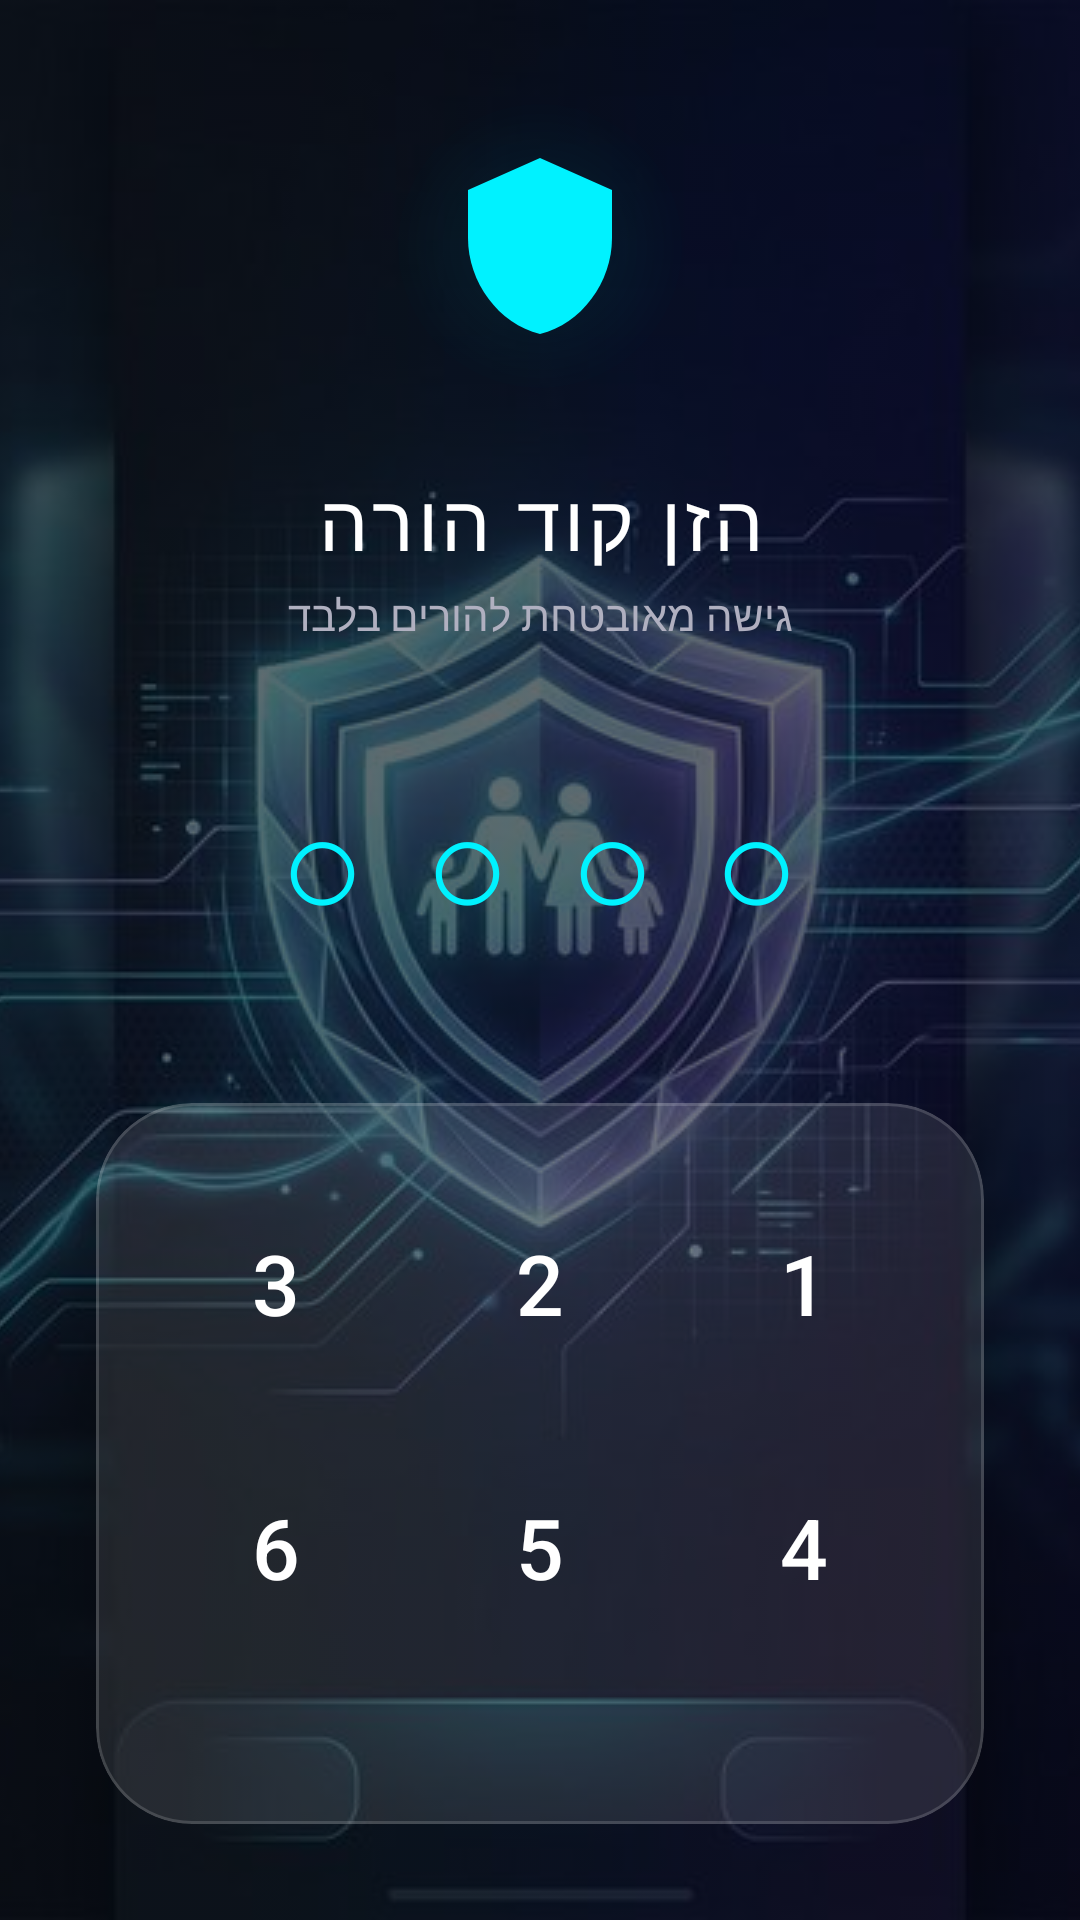

Android layout source for this screen:
<!-- AndroidManifest.xml: application theme Theme.SafeKids -->
<!-- res/layout/activity_pin.xml -->
<?xml version="1.0" encoding="utf-8"?>
<androidx.constraintlayout.widget.ConstraintLayout xmlns:android="http://schemas.android.com/apk/res/android"
    xmlns:app="http://schemas.android.com/apk/res-auto"
    android:layout_width="match_parent"
    android:layout_height="match_parent"
    android:background="@color/sk_background"
    android:layoutDirection="rtl">

    
    <ImageView
        android:id="@+id/ivBackground"
        android:layout_width="match_parent"
        android:layout_height="match_parent"
        android:scaleType="centerCrop"
        android:src="@drawable/safekids_background_premium"
        android:alpha="0.4" />

    <LinearLayout
        android:layout_width="match_parent"
        android:layout_height="match_parent"
        android:orientation="vertical"
        android:gravity="center"
        android:padding="32dp">

        
        <FrameLayout
            android:layout_width="wrap_content"
            android:layout_height="wrap_content"
            android:layout_marginBottom="24dp">
            <View
                android:layout_width="100dp"
                android:layout_height="100dp"
                android:background="@drawable/status_glow_circle"
                android:layout_gravity="center"
                android:alpha="0.3" />
            <ImageView
                android:layout_width="64dp"
                android:layout_height="64dp"
                android:layout_gravity="center"
                android:src="@drawable/ic_security_shield"
                app:tint="@color/sk_primary" />
        </FrameLayout>

        
        <TextView
            android:id="@+id/tvPinTitle"
            android:layout_width="wrap_content"
            android:layout_height="wrap_content"
            android:text="@string/pin_title"
            android:textSize="26sp"
            android:fontFamily="sans-serif-medium"
            android:textColor="@color/sk_on_background"
            android:letterSpacing="0.05" />

        <TextView
            android:layout_width="wrap_content"
            android:layout_height="wrap_content"
            android:text="גישה מאובטחת להורים בלבד"
            android:textSize="14sp"
            android:textColor="@color/sk_text_secondary"
            android:layout_marginTop="4dp" />

        
        <TextView
            android:id="@+id/tvPinDisplay"
            android:layout_width="wrap_content"
            android:layout_height="wrap_content"
            android:text="○○○○"
            android:textSize="48sp"
            android:letterSpacing="0.4"
            android:textColor="@color/sk_primary"
            android:layout_marginTop="40dp" />

        
        <com.google.android.material.card.MaterialCardView
            android:layout_width="wrap_content"
            android:layout_height="wrap_content"
            android:layout_marginTop="48dp"
            app:cardCornerRadius="32dp"
            app:cardElevation="0dp"
            app:strokeWidth="1dp"
            app:strokeColor="@color/sk_glass_outline"
            android:backgroundTint="@color/sk_glass_surface">

            <GridLayout
                android:layout_width="wrap_content"
                android:layout_height="wrap_content"
                android:padding="16dp"
                android:columnCount="3"
                android:rowCount="4"
                android:useDefaultMargins="true">

                <Button android:id="@+id/btn1" style="@style/Widget.Material3.Button.TextButton" android:layout_width="80dp" android:layout_height="80dp" android:text="1" android:textSize="28sp" android:textColor="@color/sk_on_background" />
                <Button android:id="@+id/btn2" style="@style/Widget.Material3.Button.TextButton" android:layout_width="80dp" android:layout_height="80dp" android:text="2" android:textSize="28sp" android:textColor="@color/sk_on_background" />
                <Button android:id="@+id/btn3" style="@style/Widget.Material3.Button.TextButton" android:layout_width="80dp" android:layout_height="80dp" android:text="3" android:textSize="28sp" android:textColor="@color/sk_on_background" />
                
                <Button android:id="@+id/btn4" style="@style/Widget.Material3.Button.TextButton" android:layout_width="80dp" android:layout_height="80dp" android:text="4" android:textSize="28sp" android:textColor="@color/sk_on_background" />
                <Button android:id="@+id/btn5" style="@style/Widget.Material3.Button.TextButton" android:layout_width="80dp" android:layout_height="80dp" android:text="5" android:textSize="28sp" android:textColor="@color/sk_on_background" />
                <Button android:id="@+id/btn6" style="@style/Widget.Material3.Button.TextButton" android:layout_width="80dp" android:layout_height="80dp" android:text="6" android:textSize="28sp" android:textColor="@color/sk_on_background" />
                
                <Button android:id="@+id/btn7" style="@style/Widget.Material3.Button.TextButton" android:layout_width="80dp" android:layout_height="80dp" android:text="7" android:textSize="28sp" android:textColor="@color/sk_on_background" />
                <Button android:id="@+id/btn8" style="@style/Widget.Material3.Button.TextButton" android:layout_width="80dp" android:layout_height="80dp" android:text="8" android:textSize="28sp" android:textColor="@color/sk_on_background" />
                <Button android:id="@+id/btn9" style="@style/Widget.Material3.Button.TextButton" android:layout_width="80dp" android:layout_height="80dp" android:text="9" android:textSize="28sp" android:textColor="@color/sk_on_background" />
                
                <Button android:id="@+id/btnBackspace" style="@style/Widget.Material3.Button.TextButton" android:layout_width="80dp" android:layout_height="80dp" android:text="⌫" android:textSize="24sp" android:textColor="@color/sk_error" />
                <Button android:id="@+id/btn0" style="@style/Widget.Material3.Button.TextButton" android:layout_width="80dp" android:layout_height="80dp" android:text="0" android:textSize="28sp" android:textColor="@color/sk_on_background" />
                <Space android:layout_width="80dp" android:layout_height="80dp" />

            </GridLayout>
        </com.google.android.material.card.MaterialCardView>

    </LinearLayout>

</androidx.constraintlayout.widget.ConstraintLayout>
<!-- resources referenced by this layout -->
<resources>
  <color name="sk_background">#050810</color>
  <color name="sk_error">#FF0055</color>
  <color name="sk_glass_outline">#26FFFFFF</color>
  <color name="sk_glass_surface">#1AFFFFFF</color>
  <color name="sk_on_background">#FFFFFF</color>
  <color name="sk_primary">#00F2FF</color>
  <color name="sk_text_secondary">#B0B0C0</color>
  <!-- drawable ic_security_shield (drawable) -->
  <vector xmlns:android="http://schemas.android.com/apk/res/android"
      android:width="24dp"
      android:height="24dp"
      android:viewportWidth="24"
      android:viewportHeight="24">
      <path
          android:fillColor="#FF5252"
          android:pathData="M12,1L3,5v6c0,5.55 3.84,10.74 9,12 5.16,-1.26 9,-6.45 9,-12V5l-9,-4z"/>
  </vector>
  <!-- drawable safekids_background_premium: png bitmap (drawable, 43505 bytes) -->
  <!-- drawable status_glow_circle (drawable) -->
  <?xml version="1.0" encoding="utf-8"?>
  <shape xmlns:android="http://schemas.android.com/apk/res/android"
      android:shape="oval">
      <gradient
          android:type="radial"
          android:gradientRadius="50dp"
          android:startColor="#4000F3FF"
          android:endColor="#0000F3FF" />
  </shape>
  <string name="pin_title">הזן קוד הורה</string>
  <style name="Theme.SafeKids" parent="Theme.Material3.Dark.NoActionBar">
          <item name="colorPrimary">@color/sk_primary</item>
          <item name="colorSecondary">@color/sk_secondary</item>
          <item name="colorOnPrimary">@color/sk_on_primary</item>
          <item name="android:colorBackground">@color/sk_background</item>
          <item name="colorSurface">@color/sk_surface</item>
          <item name="colorError">@color/sk_error</item>
          <item name="android:statusBarColor">@color/sk_background</item>
          <item name="android:navigationBarColor">@color/sk_background</item>
          <item name="android:windowTranslucentStatus">false</item>
      </style>
  <color name="sk_secondary">#7000FF</color>
  <color name="sk_on_primary">#050810</color>
  <color name="sk_surface">#0D1220</color>
</resources>
